The GitHub repository juandmm1233/NoElectivaIII contains a labelled image folder "dataset" with 57 categories: onion, aloe vera, alpinia galanga rasna, amaranthus viridis arive-dantu, andrographis paniculata nelavembu, annona squamosa seethapala, jackfruit, neem, bacopa monnieri bhrami, malabar spinach, papaya, carissa carandas karanda, catharanthus roseus, chamaecostus cuspidatus insulin plant, lemon, citrus medica herelikai, Mexican mint doddpathre, taro, coriander, pumpkin, eclipta prostrata bringaraja, Roxburgh fig, peepal tree, globe amaranth, graptophyllum pictum caricature plant, hibiscus, hymenaea courbaril chakte, jasmine, henna, mango, mint, spiny gourd thumbai, morinda citrifolia nooni, moringa drumstick, Jamaica cherry gasagase, curry leaf, nerium oleander arali, nyctanthes arbor-tristis parijatha, ocimum basilicum kamakasturi, tulsi holy basil, poppy seed gasagase, beans, betel, pongamia honge, guava, punica granatum (pomoegranate), castor plant, rose, sandalwood, ashoka tree, spinach palak, rose apple, syzygium cumini nerale, crape jasmine, tamarind, tinospora cordifolia amruthaballi, wrightia tinctoria badipala. Examples follow, each with its label.

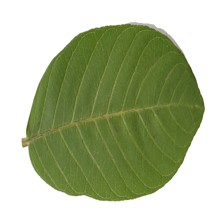
Label: guava

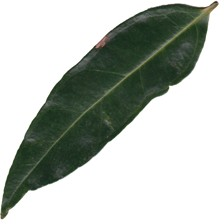
Label: rose apple

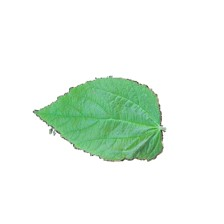
Label: poppy seed gasagase

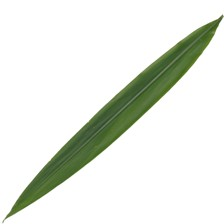
Label: alpinia galanga rasna

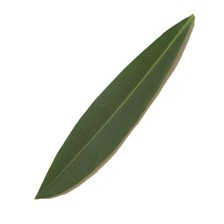
Label: nerium oleander arali

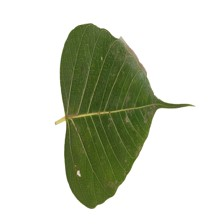
Label: peepal tree
